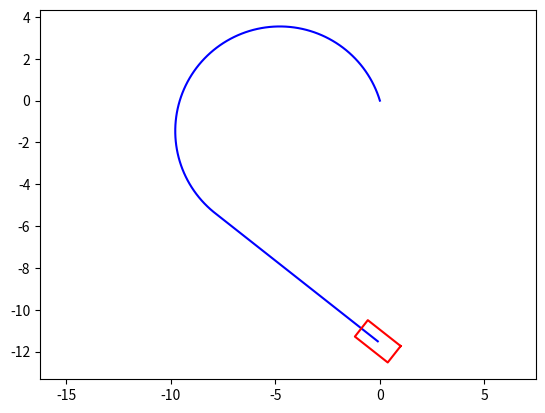

This figure's Python source:
#引用一些依赖库,分别是绘图、矩阵、数学
import matplotlib.pyplot as plt
import numpy as np
import math

#这个函数用于给定中心x,y坐标和机器人方向a,画出机器人轮廓(这个函数在L9课上不会仔细讲解)
def draw_robot(x_pos,y_pos,angle):
    #机器人轮廓定义矩阵
    # robot_init = np.array([[1, 1, -1, -1, 1],[0.5,-0.5,-0.5,0.5,0.5]])
    robot_init = [[1, 1, -1, -1, 1], [0.5, -0.5, -0.5, 0.5, 0.5]]
    #根据angle计算旋转矩阵
    rotate_matrix = np.array([[math.cos(angle),-math.sin(angle)],[math.sin(angle),math.cos(angle)]])
    #根据x_pos,y_pos计算平移矩阵
    pan_matrix = np.array([[x_pos]*5,[y_pos]*5])
    #根据旋转矩阵与平移矩阵计算所有轮廓点的新坐标
    robot = np.dot(rotate_matrix,robot_init) + pan_matrix
    #画出机器人与前端标识
    plt.plot(robot[0],robot[1],'r')
    # plt.plot((robot[0,0]+robot[0,1])/2, (robot[1,0]+robot[1,1])/2,'r-o')

#给定速度v,角速度w,移动时间t,移动机器人.输入必须都是数字.
def move_robot(v,w,time):
    #时间系数
    interval = 0.1
    #运行指定的时间
    for i in range(int(time)):
        #将最新的位置与角度添加到x,y,a数组中(这里的x,y,a都是全局变量)
        x.append(x[-1] + v * math.cos(a[-1]) * interval)
        y.append(y[-1] + v * math.sin(a[-1]) * interval)
        a.append(a[-1] + w * interval)

        #图形操作
        plt.clf()   #清空上一帧图形
        plt.plot(x, y, 'b') #画出从0时刻到当前的轨迹
        plt.axis("equal")   #设置x,y坐标轴等比例
        # plt.xlim((-8, 8))   #设置x坐标轴范围
        # plt.ylim((-4, 14))  #设置y坐标轴范围
        draw_robot(x[-1],y[-1],a[-1])  #调用函数画出机器人当前轮廓
        # plt.title('v='+str(v)+';w='+str(w)+';t='+str(i+1),color='blue') #将速度、方向、时间信息显示在标题栏
       # plt.pause(0.01)     #停顿0.01秒

if __name__ == '__main__':
    #初始化全局变量x,y位置及a(angle)方向
    x = [0]
    y = [0]
    a = [0]

    # 根据不同的v,w,time绘制不同图形,想要体验一下改动小车移动方式的同学改下面的代码就好__L9课程
    # move_robot中()是指三个变量,第一个变量速度v,第二个角速度w,第三个运行时间time. 半径R = v/w
    move_robot(0, 1.571,12)
    move_robot(1.9635, 0.3927, 95)
    move_robot(2, 0, 50)
    # move_robot(2, 1, 42)
    # move_robot(2, 0, 34)
    # move_robot(2, 1, 21)
	#plt.legend()
    plt.show()  #保留最后一帧图像
